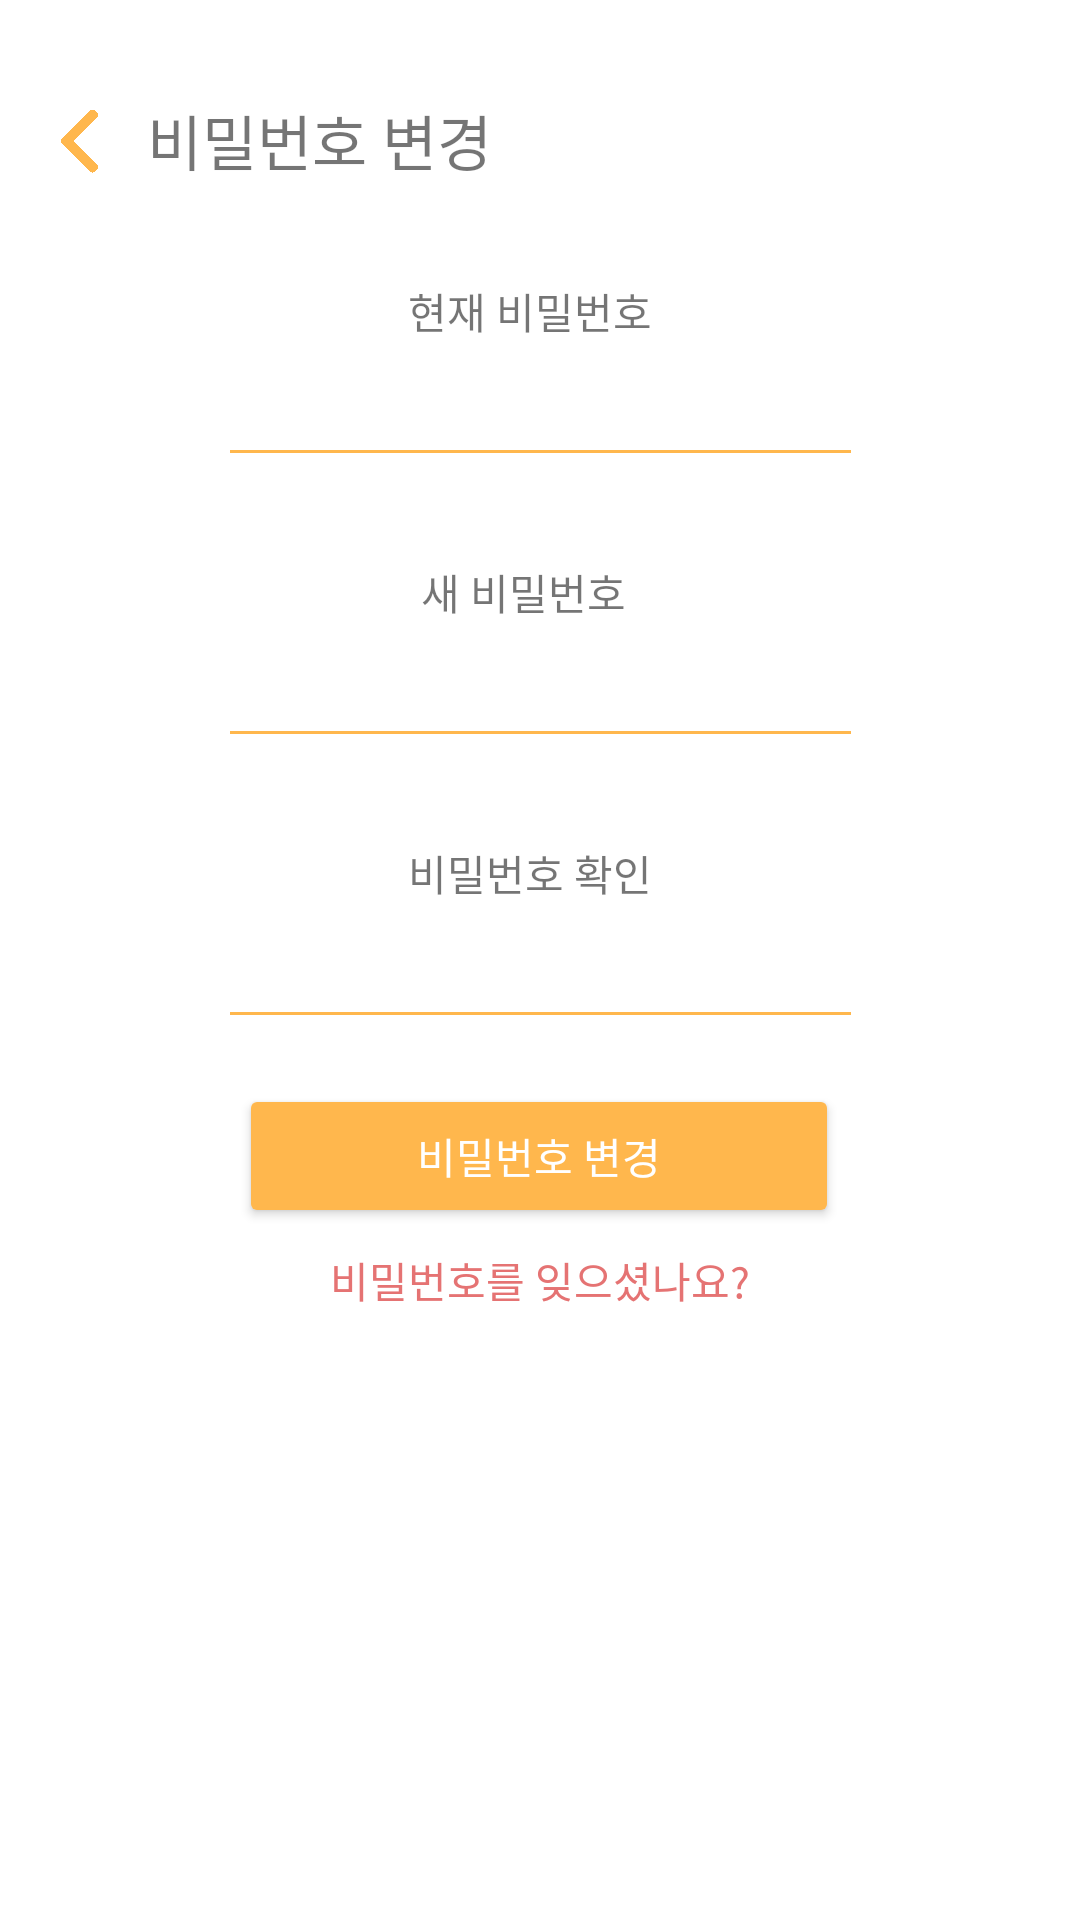

Here is an Android app screen rendered from its layout file. Give the layout XML and the strings, colors and styles it references.
<!-- AndroidManifest.xml: application theme Splash -->
<!-- res/layout/activity_password_change.xml -->
<?xml version="1.0" encoding="utf-8"?>
<androidx.constraintlayout.widget.ConstraintLayout xmlns:android="http://schemas.android.com/apk/res/android"
    xmlns:app="http://schemas.android.com/apk/res-auto"
    xmlns:tools="http://schemas.android.com/tools"
    android:layout_width="match_parent"
    android:layout_height="match_parent"
    tools:context=".Activity.PasswordChangeActivity"
    android:background="@color/white">

    <TextView
        android:id="@+id/passwordChange"
        android:layout_width="wrap_content"
        android:layout_height="wrap_content"
        android:layout_marginStart="12dp"
        android:layout_marginTop="32dp"
        android:layout_marginEnd="8dp"
        android:fontFamily="@font/netmarbleb"
        android:text="비밀번호 변경"
        android:textSize="20dp"
        app:layout_constraintEnd_toEndOf="parent"
        app:layout_constraintHorizontal_bias="0.0"
        app:layout_constraintStart_toEndOf="@+id/leftButton"
        app:layout_constraintTop_toTopOf="parent" />

    <ImageView
        android:id="@+id/leftButton"
        android:layout_width="21dp"
        android:layout_height="30dp"
        android:layout_marginStart="16dp"
        android:layout_marginTop="32dp"
        app:layout_constraintStart_toStartOf="parent"
        app:layout_constraintTop_toTopOf="parent"
        android:tint="@color/orange_inactive"
        app:srcCompat="@drawable/leftbtn" />

    <TextView
        android:id="@+id/current_password"
        android:layout_width="wrap_content"
        android:layout_height="wrap_content"
        android:layout_marginStart="8dp"
        android:layout_marginTop="32dp"
        android:layout_marginEnd="8dp"
        android:text="현재 비밀번호"
        app:layout_constraintEnd_toEndOf="parent"
        app:layout_constraintHorizontal_bias="0.487"
        app:layout_constraintStart_toStartOf="parent"
        app:layout_constraintTop_toBottomOf="@+id/passwordChange" />

    <EditText
        android:id="@+id/current_password_edit"
        android:layout_width="215dp"
        android:layout_height="45dp"
        android:layout_marginStart="8dp"
        android:layout_marginEnd="8dp"
        android:backgroundTint="@color/orange_inactive"
        android:inputType="textPassword"
        app:layout_constraintEnd_toEndOf="parent"
        app:layout_constraintStart_toStartOf="parent"
        app:layout_constraintTop_toBottomOf="@+id/current_password" />

    <TextView
        android:id="@+id/new_password"
        android:layout_width="wrap_content"
        android:layout_height="wrap_content"
        android:layout_marginStart="8dp"
        android:layout_marginTop="28dp"
        android:layout_marginEnd="8dp"
        android:text="새 비밀번호"
        app:layout_constraintEnd_toEndOf="parent"
        app:layout_constraintHorizontal_bias="0.48"
        app:layout_constraintStart_toStartOf="parent"
        app:layout_constraintTop_toBottomOf="@+id/current_password_edit" />

    <EditText
        android:id="@+id/new_password_edit"
        android:layout_width="215dp"
        android:layout_height="45dp"
        android:layout_marginStart="8dp"
        android:layout_marginEnd="8dp"
        android:backgroundTint="@color/orange_inactive"
        android:inputType="textPassword"
        app:layout_constraintEnd_toEndOf="parent"
        app:layout_constraintStart_toStartOf="parent"
        app:layout_constraintTop_toBottomOf="@+id/new_password" />

    <TextView
        android:id="@+id/password_check"
        android:layout_width="wrap_content"
        android:layout_height="wrap_content"
        android:layout_marginStart="8dp"
        android:layout_marginTop="28dp"
        android:layout_marginEnd="8dp"
        android:text="비밀번호 확인"
        app:layout_constraintEnd_toEndOf="parent"
        app:layout_constraintHorizontal_bias="0.487"
        app:layout_constraintStart_toStartOf="parent"
        app:layout_constraintTop_toBottomOf="@+id/new_password_edit" />

    <EditText
        android:id="@+id/password_check_edit"
        android:layout_width="215dp"
        android:layout_height="45dp"
        android:layout_marginStart="8dp"
        android:layout_marginEnd="8dp"
        android:backgroundTint="@color/orange_inactive"
        android:inputType="textPassword"
        app:layout_constraintEnd_toEndOf="parent"
        app:layout_constraintStart_toStartOf="parent"
        app:layout_constraintTop_toBottomOf="@+id/password_check" />

    <Button
        android:id="@+id/passwordChangeBUTTON"
        android:layout_width="200dp"
        android:layout_height="wrap_content"
        android:layout_gravity="center_horizontal"
        android:layout_margin="15dp"
        android:layout_marginStart="8dp"
        android:layout_marginTop="72dp"
        android:layout_marginEnd="8dp"
        android:backgroundTint="@color/orange_inactive"
        android:fontFamily="@font/netmarblem"
        android:text="비밀번호 변경"
        android:textColor="@color/white"
        app:layout_constraintEnd_toEndOf="parent"
        app:layout_constraintHorizontal_bias="0.497"
        app:layout_constraintStart_toStartOf="parent"
        app:layout_constraintTop_toBottomOf="@+id/password_check_edit" />

    <TextView
        android:id="@+id/forgetPassword"
        android:layout_width="wrap_content"
        android:layout_height="wrap_content"
        android:layout_marginStart="8dp"
        android:layout_marginEnd="8dp"
        android:layout_marginBottom="8dp"
        android:text="비밀번호를 잊으셨나요?"
        android:textColor="@color/red_inactive"
        app:layout_constraintBottom_toBottomOf="parent"
        app:layout_constraintEnd_toEndOf="parent"
        app:layout_constraintStart_toStartOf="parent"
        app:layout_constraintTop_toBottomOf="@+id/passwordChangeBUTTON"
        app:layout_constraintVertical_bias="0.034" />

</androidx.constraintlayout.widget.ConstraintLayout>
<!-- resources referenced by this layout -->
<resources>
  <color name="orange_inactive">#ffb74d</color>
  <color name="red_inactive">#e57373</color>
  <color name="white">#FFFFFF</color>
  <!-- drawable leftbtn: png bitmap (drawable-v24, 6377 bytes) -->
  <style name="Splash" parent="AppTheme">
          <item name="windowNoTitle">true</item>
          <item name="windowActionBar">false</item>
          <item name="android:windowBackground">@drawable/calendaryscreen</item>
      </style>
  <style name="AppTheme" parent="Theme.AppCompat.Light.DarkActionBar">
          
          <item name="colorPrimary">@color/colorPrimary</item>
          <item name="colorPrimaryDark">@color/colorPrimaryDark</item>
          <item name="colorAccent">@color/colorAccent</item>
  
  
      </style>
  <!-- drawable calendaryscreen: jpg bitmap (drawable-v24, 240125 bytes) -->
  <color name="colorPrimary">#008577</color>
  <color name="colorPrimaryDark">#00574B</color>
  <color name="colorAccent">#D81B60</color>
</resources>
